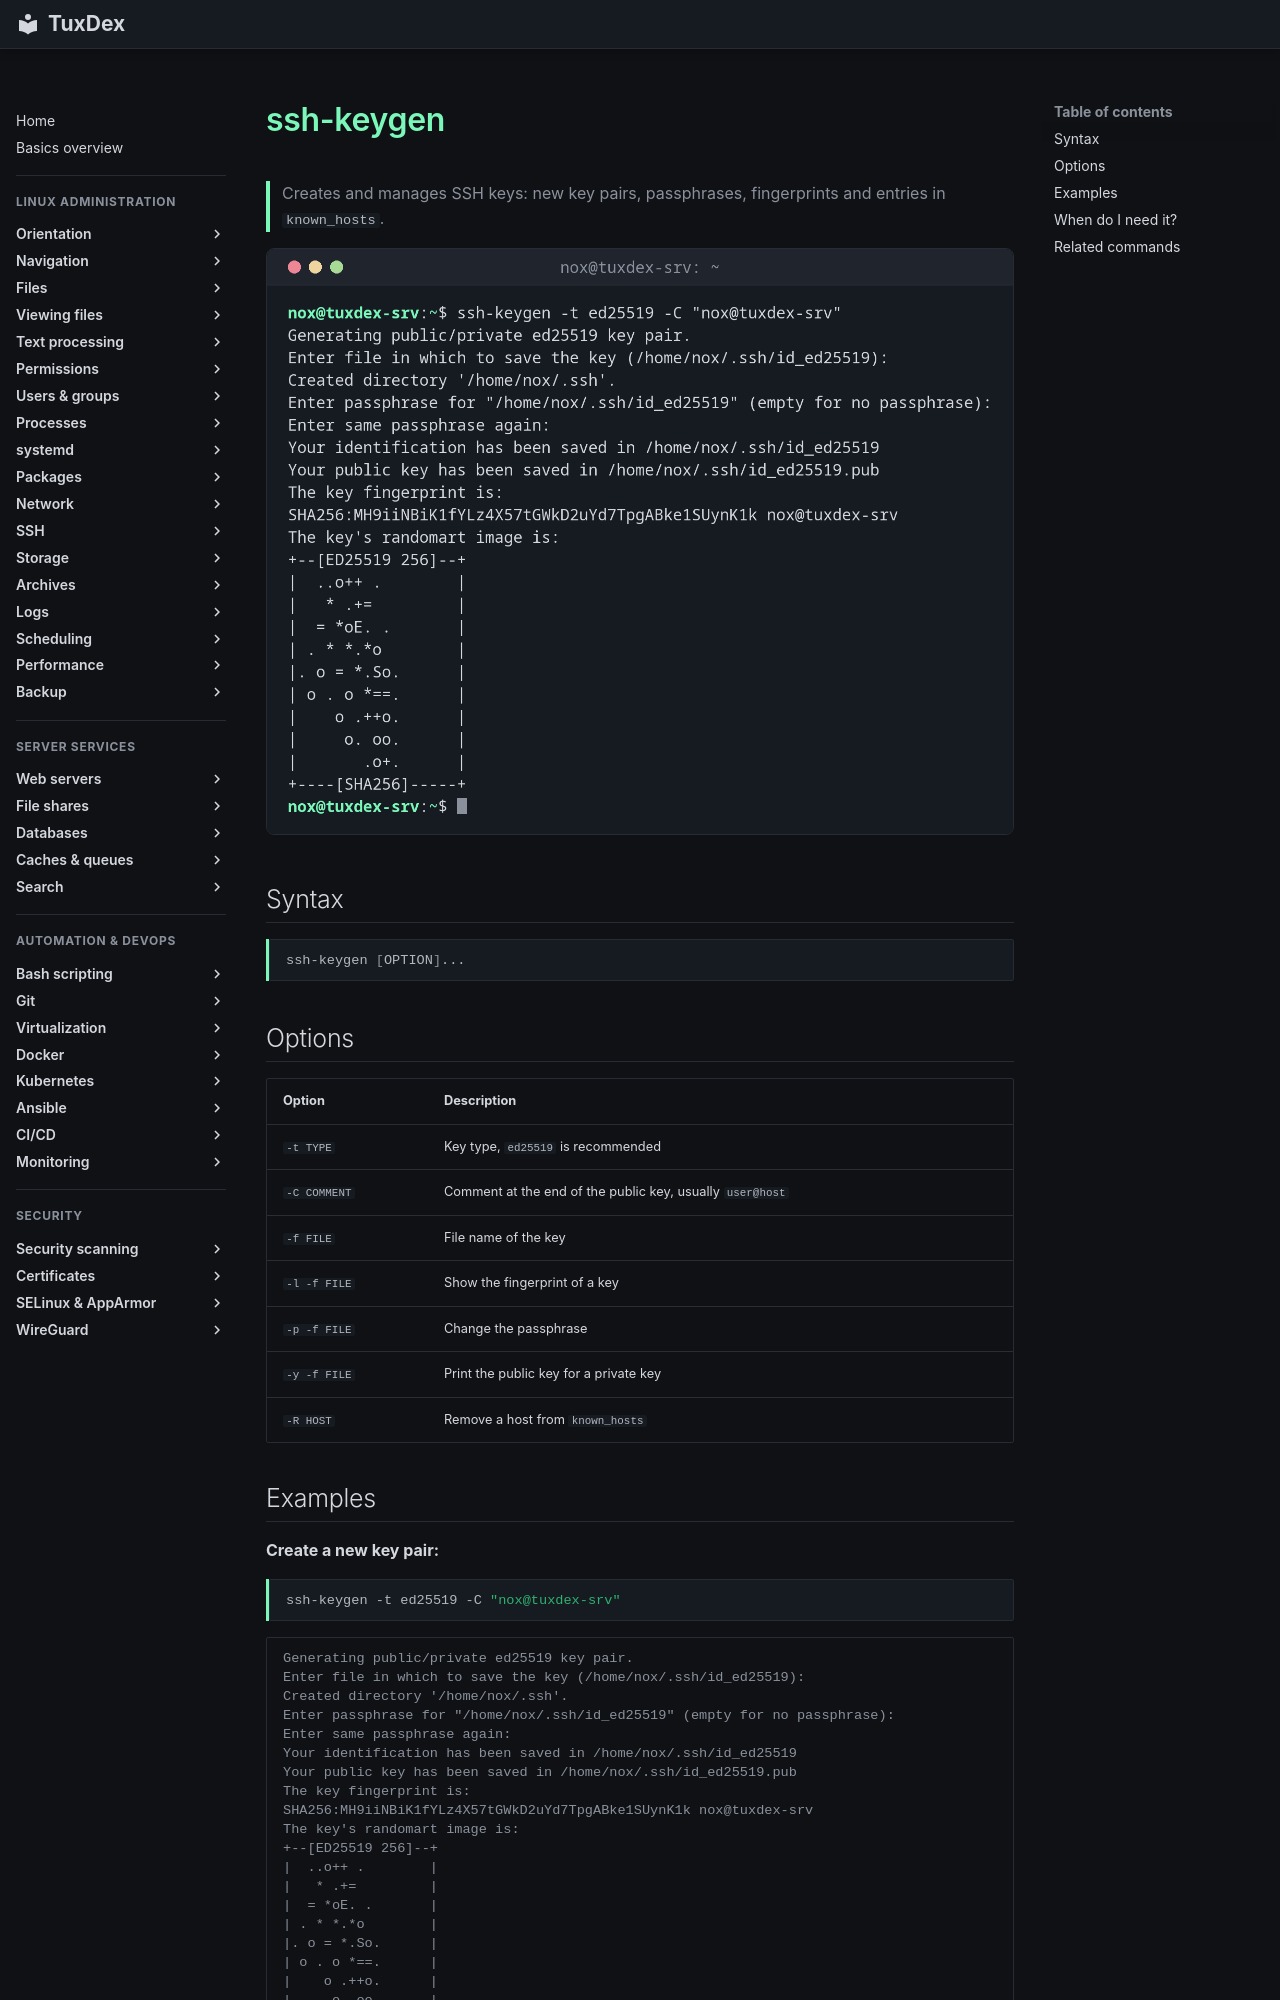

repository: Noxisan/tuxcodex · page: 12-ssh/ssh-keygen.en/index.html · generator: mkdocs

# ssh-keygen

> Creates and manages SSH keys: new key pairs, passphrases, fingerprints and entries in `known_hosts`.

![ssh-keygen output](../assets/screenshots/12-ssh/ssh-keygen.png)

## Syntax

```bash
ssh-keygen [OPTION]...
```

## Options

| Option | Description |
|--------|-------------|
| `-t TYPE` | Key type, `ed25519` is recommended |
| `-C COMMENT` | Comment at the end of the public key, usually `user@host` |
| `-f FILE` | File name of the key |
| `-l -f FILE` | Show the fingerprint of a key |
| `-p -f FILE` | Change the passphrase |
| `-y -f FILE` | Print the public key for a private key |
| `-R HOST` | Remove a host from `known_hosts` |
